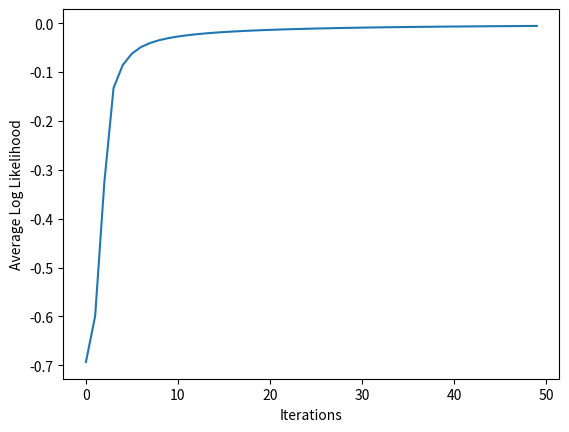

This figure's Python source: (Note: this script raises an exception after producing the figure.)
# is386
# is386
# CS615
# HW 3
# Question 5

from matplotlib import pyplot as plt
import numpy as np

SIZE = (40, 40)
LINE1 = 25
LINE2 = 13
WIDTH = 2
STRIDE = 2
SEED = 1151999

LR = 0.1
TC = 50
L2_RT = 0.0001


def training(dataX, dataY, kernels, thetas):
    J = []
    for _ in range(TC):
        avg_errs = []
        all_kernel_grads = []
        for i, img in enumerate(dataX):
            kernel_grads = []
            for kernel in kernels:
                # Applies convolution
                f_map = convolution(img, kernel)

                # Applies max pooling
                Z, max_pos = max_pooling(f_map)

                # Flattens the pool
                h = Z.flatten()

                # Activation Function
                net = np.dot(h, thetas[i])
                y_hat = sigmoid(net)
                y = dataY[i]

                # Objective Function
                err = log_like(y, y_hat)
                avg_err = np.mean(err)
                avg_errs.append(avg_err)

                # Gradient of the Objective Function
                grad_theta = log_like_deriv(h, y, y_hat, thetas[i])

                # Gradient of the Kernel
                dJ = y_hat - y
                kernel_grad = back_convolution(
                    img, f_map, dJ, thetas[i], max_pos)
                kernel_grads.append(kernel_grad)
                thetas[i] = thetas[i] + (LR * grad_theta)

            all_kernel_grads.append(kernel_grads)

        # Update the Kernels
        kernel_grads = (
            (np.asarray(all_kernel_grads[0]) + np.asarray(all_kernel_grads[1])) / 2)
        kernels = kernels + (LR * kernel_grads)

        J.append(np.mean(np.asarray(avg_errs)))

    return kernels, thetas, J


def convolution(img, kernel):
    kernel = np.flip(kernel)
    img_h = img.shape[1]
    img_w = img.shape[0]
    k_width = kernel.shape[0]
    f_map = []
    row = 0
    # Counts the row that the top of the window is currently on and adds the width of the kernel to it.
    # If the sum is greater than the height of the image, then the window moves to the next row of the img.
    while row + k_width <= img_h:
        col = 0
        out = []
        # Counts the col that the side of the window is currently on and adds the width of the kernel to it.
        # If the sum is greater than the width of the image, then the window moves to the next col of the img.
        while col + k_width <= img_w:
            # Gets the window from the current row on the image until the width of the kernel. Same for the
            # column.
            window = img[row: row + k_width, col: col + k_width]
            conv = np.sum(np.multiply(kernel, window))
            out.append(conv)
            col += 1
        row += 1
        f_map.append(out)
    return np.asarray(f_map)


def back_convolution(img, f_map, dJ, theta, max_pos):
    img_h = img.shape[1]
    img_w = img.shape[0]
    f_width = f_map.shape[0]
    out = []
    row = 0
    # Counts the row that the top of the window is currently on and adds the width of the kernel to it.
    # If the sum is greater than the height of the image, then the window moves to the next row of the img.
    while row + f_width <= img_h:
        col = 0
        out2 = []
        # Counts the col that the side of the window is currently on and adds the width of the kernel to it.
        # If the sum is greater than the width of the image, then the window moves to the next col of the img.
        while col + f_width <= img_w:
            # Gets the window from the current row on the image until the width of the kernel. Same for the
            # column.
            window = img[row: row + f_width, col: col + f_width]
            # Selects values at the positions from where the max values were obtained.
            select_mat = select(window, max_pos).flatten('F')
            grad = dJ * theta.T @ select_mat
            out2.append(grad)
            col += 1
        out.append(out2)
        row += 1
    return np.asarray(out)


def select(mat, max_pos):
    select_mat = []
    w = int(len(max_pos) / 2)
    if w == 0:
        w = 1
    # Goes through the max positions from max pooling and grabs the values at those positions
    # in the given window matrix
    for m in max_pos:
        select_mat.append((mat[m[0], m[1]])[0])
    select_mat = np.asarray(select_mat)
    return select_mat


def max_pooling(f_map):
    max_pos = []
    f_map_h = f_map.shape[1]
    f_map_w = f_map.shape[0]
    z = []
    row = 0
    # Counts the row that the top of the window is currently on and adds the width of the pool to it.
    # If the sum is greater than the height of the feature map, then the window moves to the next row of
    # the feature map.
    while row + WIDTH <= f_map_h:
        col = 0
        out = []
        # Counts the col that the side of the window is currently on and adds the width of the pool to it.
        # If the sum is greater than the width of the image, then the window moves to the next col of
        # the feature map.
        while col + WIDTH <= f_map_w:
            # Gets the window from the current row on the feature map until the width of the pool. Same for the
            # column.
            window = f_map[row:row + WIDTH, col:col + WIDTH]
            # Obtains the max value in the window
            max_val = np.max(window)
            out.append(max_val)
            max_pos.append(np.where(f_map == max_val))
            col += STRIDE
        row += STRIDE
        z.append(out)
    return np.asarray(z), max_pos


def sigmoid(z):
    return 1 / (1 + np.exp(-z))


def log_like(y, y_hat):
    return (y * np.log(y_hat) + (1 - y) * np.log(1 - y_hat))


def log_like_deriv(h, y, y_hat, theta):
    l2 = 2 * (L2_RT * theta)
    return (h.T * (y - y_hat)) + l2


def plot_j(J, fileName):
    plt.plot(range(len(J)), J)
    plt.xlabel("Iterations")
    plt.ylabel("Average Log Likelihood")
    plt.savefig(fileName, bbox_inches='tight')
    plt.close()


def plot_kernels(kernels, fileName):
    for i, kernel in enumerate(kernels):
        plt.imshow(kernel, interpolation='nearest')
        plt.gray()
        plt.savefig(fileName + str(i + 1) + ".png", bbox_inches='tight')
        plt.close()


def main():
    np.random.seed(SEED)

    # Initializes the image data and labels.
    img0 = np.zeros(SIZE)
    img1 = np.zeros(SIZE)
    img0[:, LINE1] = 1
    img1[LINE2, :] = 1
    data = np.asarray([img0, img1])
    y = np.asarray([[0], [1]])

    # Initializes the kernels
    kernels = np.random.uniform(-0.000001, 0.000001, size=(4, 5, 5))

    # Initializes the weights
    thetas = np.random.uniform(-1, 1, size=(2, 324))

    kernels, thetas, avg_err = training(data, y, kernels, thetas)
    plot_j(avg_err, "multi/mle_plot2.png")
    plot_kernels(kernels, "multi/final_kernel_mle")

    print("\nPlots saved in multi/")


if __name__ == "__main__":
    main()
